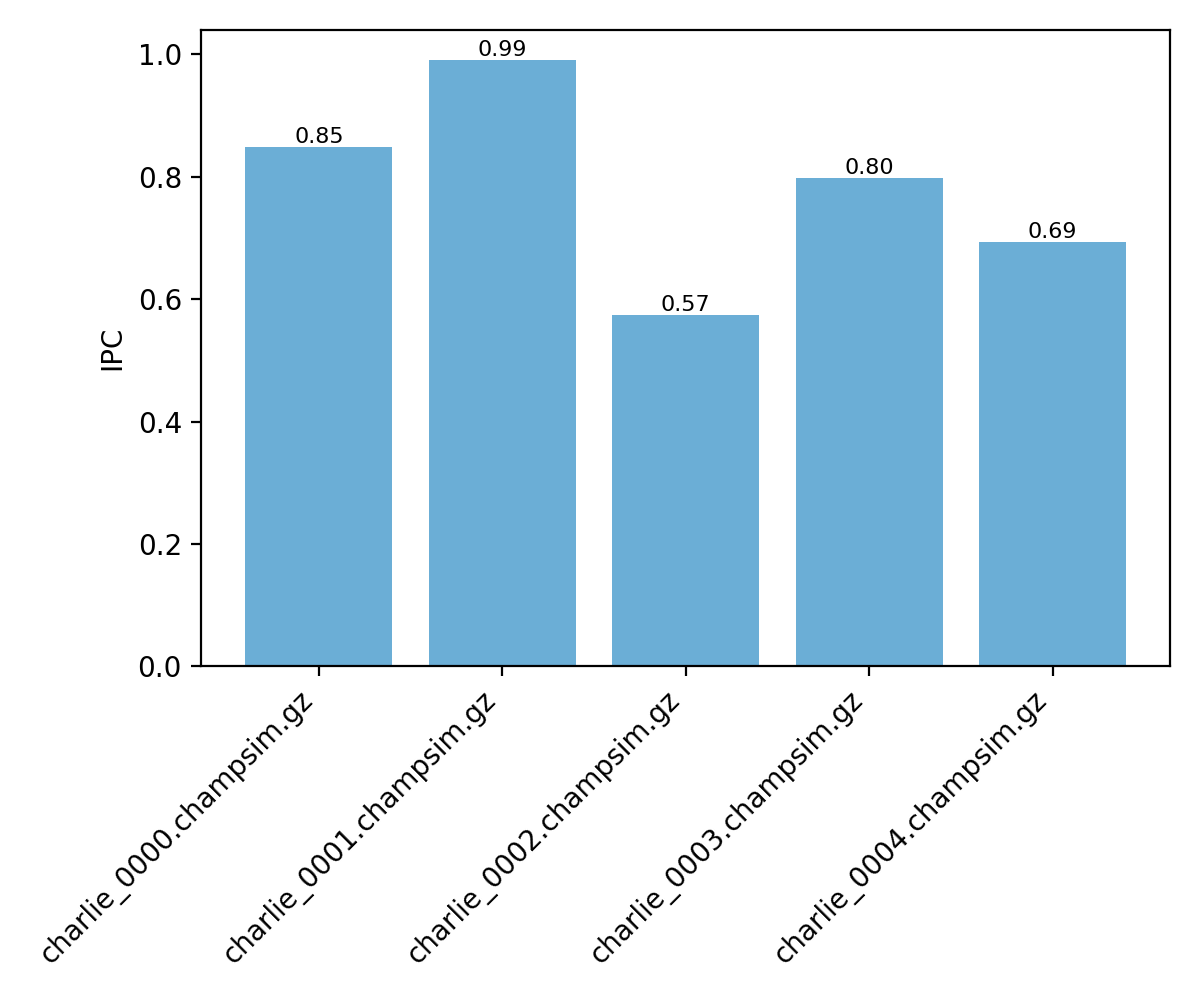

Values plotted in this chart, from the file beside it:
trace, ipc
charlie_0000.champsim.gz, 0.849
charlie_0001.champsim.gz, 0.9901
charlie_0002.champsim.gz, 0.5743
charlie_0003.champsim.gz, 0.7972
charlie_0004.champsim.gz, 0.6932
